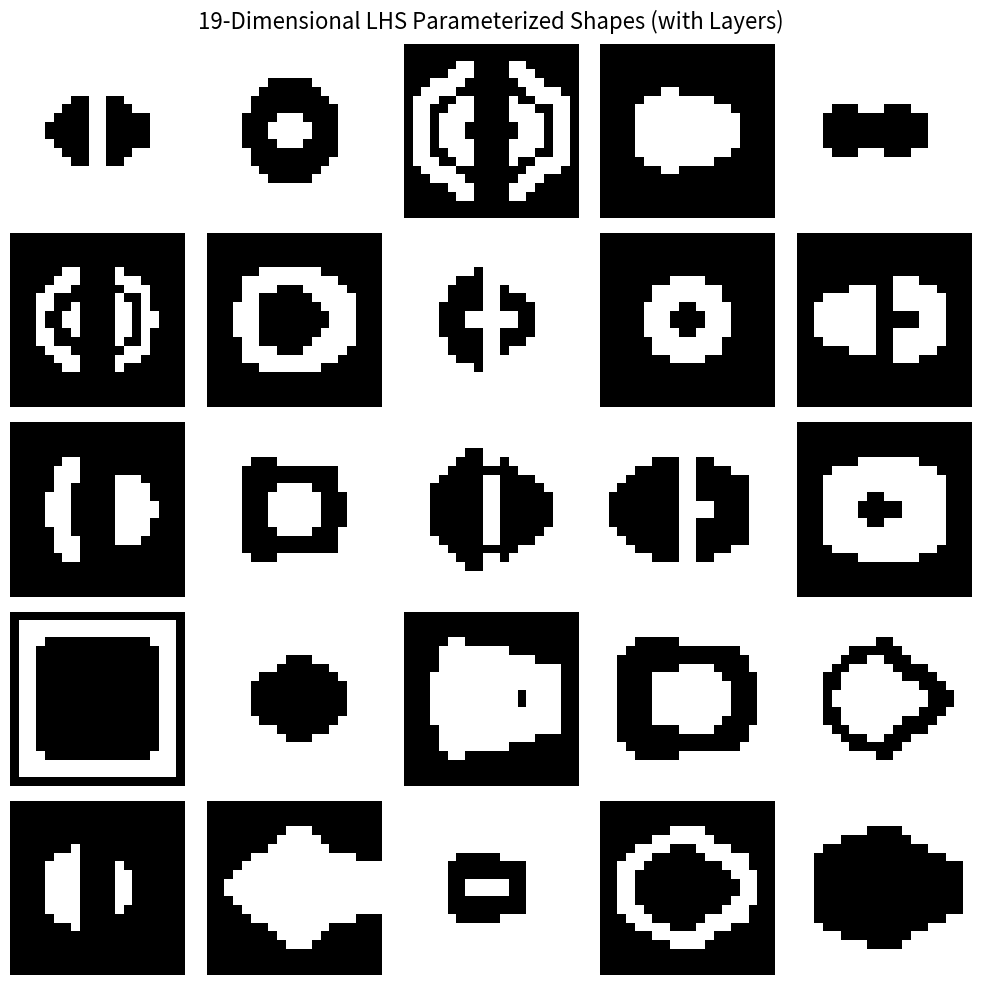

The matplotlib source for this figure:
import numpy as np
import matplotlib.pyplot as plt
from scipy.stats import qmc

def generate_super_shape(
    w_circle, w_square, w_cross, w_dual, hollow_weight, split_weight, invert_weight,
    r, s, cross_w, cross_l, rect_x, rect_w, rect_h, sq_x, sq_s, thickness, gap_width,
# %%
    layer_weight=0.0, num_layers=2, layer_thickness=0.08,

    resolution=64
):
    x = np.linspace(-0.5, 0.5, resolution)
    y = np.linspace(-0.5, 0.5, resolution)
    X, Y = np.meshgrid(x, y)

    # Base SDF Primitives with parameterized constants
    d_circle = np.sqrt(X**2 + Y**2) - r
    d_square = np.maximum(np.abs(X) - s, np.abs(Y) - s)

    d_cross_v = np.maximum(np.abs(X) - cross_w, np.abs(Y) - cross_l)
    d_cross_h = np.maximum(np.abs(X) - cross_l, np.abs(Y) - cross_w)
    d_cross = np.minimum(d_cross_v, d_cross_h)

    d_rect = np.maximum(np.abs(X - rect_x) - rect_w, np.abs(Y) - rect_h)
    d_sq = np.maximum(np.abs(X - sq_x) - sq_s, np.abs(Y) - sq_s)
    d_dual = np.minimum(d_rect, d_sq)

    # Normalize base shape weights
    total_base_weight = w_circle + w_square + w_cross + w_dual
    if total_base_weight == 0:
        w_circle = 1.0
        total_base_weight = 1.0

    w_c = w_circle / total_base_weight
    w_s = w_square / total_base_weight
    w_cr = w_cross / total_base_weight
    w_d = w_dual / total_base_weight

    # Blend base shapes
    d_base = (w_c * d_circle) + (w_s * d_square) + (w_cr * d_cross) + (w_d * d_dual)

    # Apply parameterized continuous hollowing
    d_hollowed = np.abs(d_base) - thickness
    d_current = ((1.0 - hollow_weight) * d_base) + (hollow_weight * d_hollowed)

    # Apply concentric layers (shape within a shape within a shape)
    band_index = np.floor((-d_current) / layer_thickness)   # 0,1,2,... going inward
    in_shape = d_current <= 0
    layered_solid = in_shape & (band_index % 2 == 0) & (band_index < 2 * num_layers)
    d_layered = np.where(layered_solid, -1.0, 1.0)
    d_current = ((1.0 - layer_weight) * d_current) + (layer_weight * d_layered)

    # Apply parameterized continuous splitting
    d_gap = gap_width - np.abs(X)
    d_split = np.maximum(d_current, d_gap)
    d_final = ((1.0 - split_weight) * d_current) + (split_weight * d_split)

    # Apply continuous inversion
    inversion_multiplier = 1.0 - (2.0 * invert_weight)
    d_final = d_final * inversion_multiplier

    # Convert to sharp bitmap
    bitmap = (d_final <= 0).astype(int)
    return bitmap

# 1. Setup the Latin Hypercube Sampler for 19 dimensions
num_samples = 600
num_parameters = 19   # 7 weights/modifiers + 1 layer_weight + 11 geometric constants
sampler = qmc.LatinHypercube(d=num_parameters, seed=np.random.randint(1212, 121121))
raw_samples = sampler.random(n=num_samples)

# 2. Define the geometric scaling bounds (min, max) for the 11 spatial constants
bounds = [
    (0.1, 0.45),    # r: circle radius
    (0.1, 0.45),    # s: square half-size
    (0.025, 0.2),   # cross_w: cross arm half-width
    (0.2, 0.475),   # cross_l: cross arm half-length
    (-0.4, -0.05),  # rect_x: dual rectangle X-center
    (0.05, 0.2),    # rect_w: dual rectangle half-width
    (0.1, 0.4),     # rect_h: dual rectangle half-height
    (0.05, 0.4),    # sq_x: dual square X-center
    (0.05, 0.2),    # sq_s: dual square half-size
    (0.025, 0.15),  # thickness: hollowing shell thickness
    (0.025, 0.2)    # gap_width: split gap half-width
]

# 3. Generate the dataset
resolution = 20
dataset = np.zeros((num_samples, resolution, resolution), dtype=int)

for i in range(num_samples):
    # First 8 parameters are weights/modifiers (including layer_weight)
    w_circ, w_sq, w_cross, w_dual, m_hollow, m_split, m_inv, m_layer = raw_samples[i, :8]

    # Next 11 parameters are constants, mapped to their specific physical bounds
    mapped_constants = []
    for j in range(11):
        raw_val = raw_samples[i, 8 + j]
        min_val, max_val = bounds[j]
        mapped_val = min_val + raw_val * (max_val - min_val)
        mapped_constants.append(mapped_val)

    dataset[i] = generate_super_shape(
        w_circ, w_sq, w_cross, w_dual, m_hollow, m_split, m_inv,
        *mapped_constants,
        layer_weight=m_layer,
        resolution=resolution
    )

# 4. Plot the generated dataset
fig, axes = plt.subplots(5, 5, figsize=(10, 10))
fig.suptitle("19-Dimensional LHS Parameterized Shapes (with Layers)", fontsize=16)

for i, ax in enumerate(axes.flatten()):
    ax.imshow(dataset[i], cmap='gray_r', origin='lower')
    ax.axis('off')

plt.tight_layout()
plt.show()
